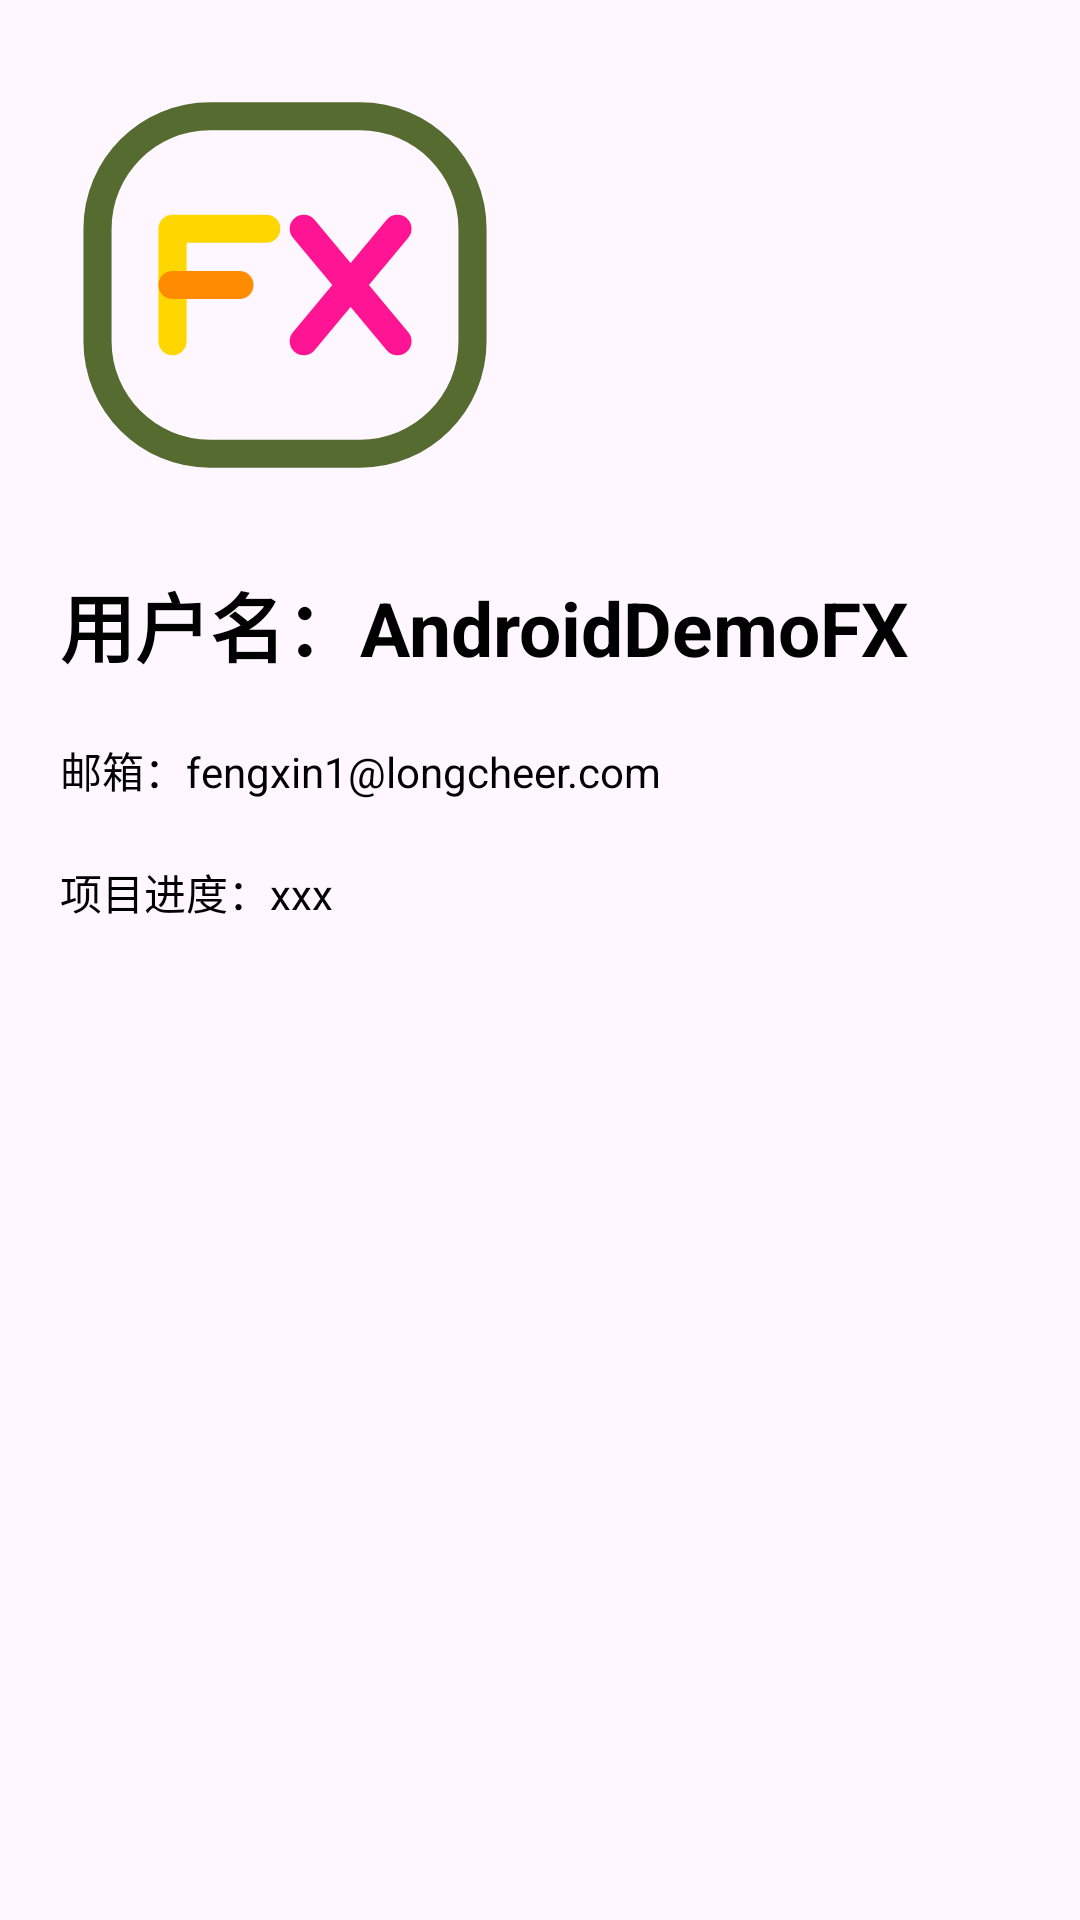

Here is an Android app screen rendered from its layout file. Give the layout XML and the strings, colors and styles it references.
<!-- AndroidManifest.xml: application theme Theme.AndroidDemoFX -->
<!-- res/layout/nav_header.xml -->
<?xml version="1.0" encoding="utf-8"?>
<RelativeLayout xmlns:android="http://schemas.android.com/apk/res/android"
    android:layout_width="match_parent"
    android:layout_height="wrap_content"
    android:padding="10dp">

    <ImageView
        android:id="@+id/icon_image"
        android:layout_width="150dp"
        android:layout_height="150dp"
        android:layout_margin="10dp"
        android:src="@drawable/rounded_fx_icon" />

    <TextView
        android:id="@+id/username"
        android:layout_width="wrap_content"
        android:layout_height="wrap_content"
        android:layout_below="@id/icon_image"
        android:layout_margin="10dp"
        android:text="用户名：AndroidDemoFX"
        android:textColor="@android:color/black"
        android:textSize="25sp"
        android:textStyle="bold" />

    <TextView
        android:id="@+id/mail"
        android:layout_width="match_parent"
        android:layout_height="wrap_content"
        android:layout_below="@id/username"
        android:layout_margin="10dp"
        android:text="邮箱：fengxin1@longcheer.com"
        android:textSize="14sp"
        android:textColor="@android:color/black"/>

    <TextView
        android:id="@+id/ProjectProgress"
        android:layout_width="match_parent"
        android:layout_height="wrap_content"
        android:layout_below="@id/mail"
        android:layout_margin="10dp"
        android:text="项目进度：xxx"
        android:textSize="14sp"
        android:textColor="@android:color/black"/>

</RelativeLayout>
<!-- resources referenced by this layout -->
<resources>
  <!-- drawable rounded_fx_icon (drawable) -->
  <vector xmlns:android="http://schemas.android.com/apk/res/android"
      android:width="24dp"
      android:height="24dp"
      android:viewportWidth="24"
      android:viewportHeight="24">
    <path
        android:pathData="M2,15V9C2,5.686 4.686,3 8,3H16C19.314,3 22,5.686 22,9V15C22,18.314 19.314,21 16,21H8C4.686,21 2,18.314 2,15Z"
        android:strokeWidth="1.5"
        android:fillColor="#00000000"
        android:strokeColor="#556B2F"/>
    <path
        android:pathData="M6,15V9L11,9"
        android:strokeLineJoin="round"
        android:strokeWidth="1.5"
        android:fillColor="#00000000"
        android:strokeColor="#FFD700"
        android:strokeLineCap="round"/>
    <path
        android:pathData="M6,12H9.571"
        android:strokeLineJoin="round"
        android:strokeWidth="1.5"
        android:fillColor="#00000000"
        android:strokeColor="#FF8C00"
        android:strokeLineCap="round"/>
    <path
        android:pathData="M13,15L15.5,12M15.5,12L18,9M15.5,12L13,9M15.5,12L18,15"
        android:strokeLineJoin="round"
        android:strokeWidth="1.5"
        android:fillColor="#00000000"
        android:strokeColor="#FF1493"
        android:strokeLineCap="round"/>
  </vector>
  <style name="Theme.AndroidDemoFX" parent="Base.Theme.AndroidDemoFX" />
  <style name="Base.Theme.AndroidDemoFX" parent="Theme.Material3.DayNight.NoActionBar">
          
          
      </style>
</resources>
